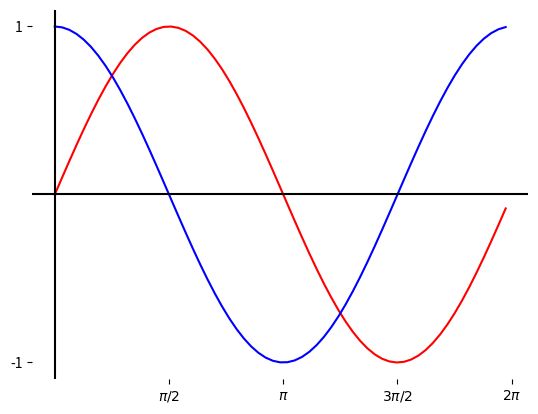

Reproduce this figure in Python.
"""
Author: Prathyush Ravula, psravula@purdue.edu
Assignment: 10.4 - Sin Cos
Date: 4/14/2022

Description:
    This program plots a sine and cosine wave,
    and sets 1 and -1 as y boundaries, and shows
    the x boundaries 0 and 2pi.

Contributors:

My contributor(s) helped me:
    [ ] understand the assignment expectations without
        telling me how they will approach it.
    [ ] understand different ways to think about a solution
        without helping me plan my solution.
    [ ] think through the meaning of a specific error or
        bug present in my code without looking at my code.
    Note that if you helped somebody else with their code, you
    have to list that person as a contributor.

Academic Integrity Statement:
    I have not used source code obtained from any unauthorized
    source, either modified or unmodified; nor have I provided
    another student access to my code.  The project I am
    submitting is my own original work.
"""

"""Import additional modules below this line (starting with unit 6)."""
#Import matplotlib as plt and numpy as np
import matplotlib.pyplot as plt
import numpy as np

"""Write new functions below this line (starting with unit 4)."""


def main():
    """Write your mainline logic below this line (then delete this line)."""
    #Data for x and y values
    x = np.arange(0,2*np.pi,0.1)
    y = np.sin(x)
    z = np.cos(x)

    #PLot initialization
    fig, ax = plt.subplots()
    ax.plot(x,y, 'r', x,z, 'b')
    ax.axhline(y=0, color='k')
    ax.axvline(x=0, color='k')

    #PLot x and y ticks
    ax.set_xticks([np.pi/2, np.pi, 3*np.pi/2, 2*np.pi])
    ax.set_xticklabels(['$\\pi/2$', '$\\pi$', '$3\\pi/2$', '$2\\pi$'])
    ax.set_yticks([-1 ,1])
    
    #Frame removal
    ax.spines['top'].set_visible(False)
    ax.spines['right'].set_visible(False)
    ax.spines['bottom'].set_visible(False)
    ax.spines['left'].set_visible(False)
    plt.show()

"""Do not change anything below this line."""
if __name__ == "__main__":
    main()
